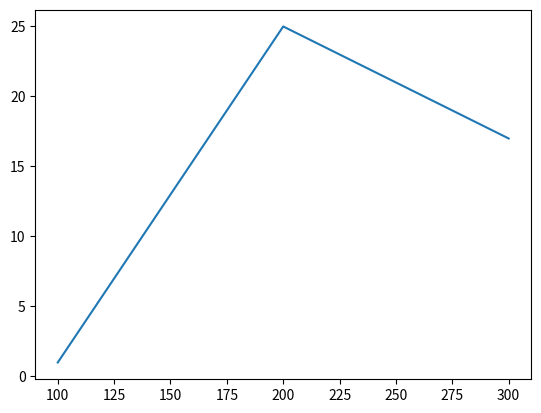

Source code (Python):
import matplotlib.pyplot as plt
import pandas as pd

x = pd.array([1,25,17])
y = pd.array([100,200,300])

plt.plot(y, x)
plt.show()